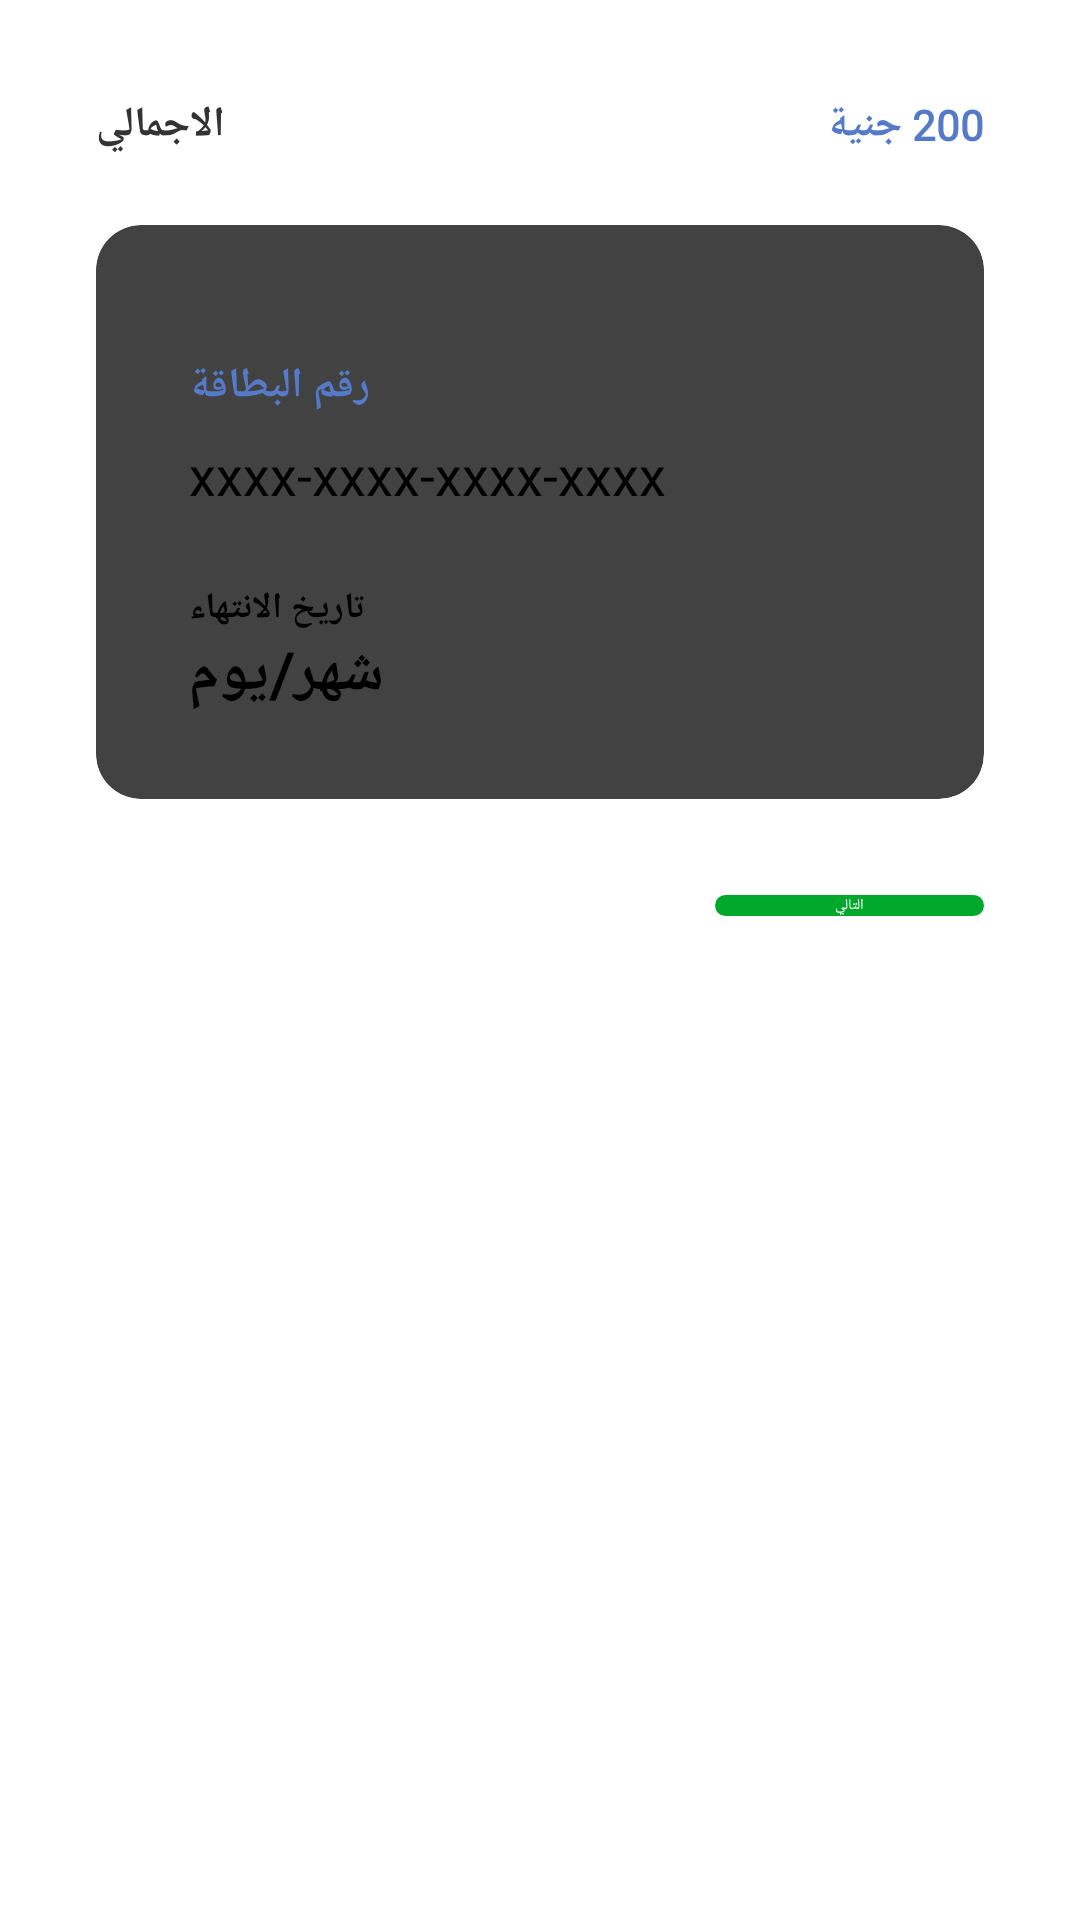

Write the Android layout XML for this screen, with the resource values it uses.
<!-- AndroidManifest.xml: application theme Theme.DaddysBurger -->
<!-- res/layout/activity_payment.xml -->
<?xml version="1.0" encoding="utf-8"?>
<androidx.constraintlayout.widget.ConstraintLayout xmlns:android="http://schemas.android.com/apk/res/android"
    xmlns:app="http://schemas.android.com/apk/res-auto"
    xmlns:tools="http://schemas.android.com/tools"
    android:layout_width="match_parent"
    android:layout_height="match_parent"
    tools:context=".View.Activites.Ordering.Payment">

    <LinearLayout
        android:id="@+id/layout"
        android:layout_width="0dp"
        android:layout_height="wrap_content"
        android:layout_marginStart="32dp"
        android:layout_marginTop="32dp"
        android:layout_marginEnd="32dp"
        android:orientation="horizontal"
        app:layout_constraintEnd_toEndOf="parent"
        app:layout_constraintStart_toStartOf="parent"
        app:layout_constraintTop_toTopOf="parent">

        <TextView
            android:id="@+id/tot2"
            android:layout_width="wrap_content"
            android:layout_height="wrap_content"
            android:layout_weight="1"
            android:fontFamily="@font/cairo_bold"
            android:text="الاجمالي"
            android:textAlignment="viewStart"
            android:textColor="@color/black_200"
            android:textSize="14sp"
            android:textStyle="bold" />

        <Space
            android:layout_width="wrap_content"
            android:layout_height="wrap_content"
            android:layout_weight="1" />

        <TextView
            android:id="@+id/total"
            android:layout_width="wrap_content"
            android:layout_height="wrap_content"
            android:layout_weight="1"
            android:fontFamily="@font/cairo_bold"
            android:text="200 جنية"
            android:textColor="@color/blue"
            android:textSize="14sp"
            android:textStyle="bold" />
    </LinearLayout>


    <androidx.cardview.widget.CardView
        android:id="@+id/cardView"
        android:layout_width="0dp"

        android:layout_height="wrap_content"
        android:layout_marginStart="32dp"
        android:layout_marginTop="24dp"
        android:layout_marginEnd="32dp"
        app:cardCornerRadius="15dp"
        app:layout_constraintEnd_toEndOf="parent"
        app:layout_constraintStart_toStartOf="parent"
        app:layout_constraintTop_toBottomOf="@+id/layout">


        <androidx.constraintlayout.widget.ConstraintLayout
            android:id="@+id/back"
            android:layout_width="match_parent"
            android:layout_height="wrap_content"
            android:layout_gravity="center"
            android:visibility="gone">


            <ImageView
                android:id="@+id/bg"
                android:layout_width="wrap_content"
                android:layout_height="wrap_content"
                android:layout_marginLeft="15dp"
                android:layout_marginTop="20dp"
                android:layout_marginRight="15dp"
                android:layout_marginBottom="20dp"
                app:layout_constraintBottom_toBottomOf="parent"
                app:layout_constraintEnd_toEndOf="parent"
                app:layout_constraintStart_toStartOf="parent"
                app:layout_constraintTop_toTopOf="parent"
                app:srcCompat="@drawable/img_map" />


            <LinearLayout
                android:id="@+id/linearLayout2"
                android:layout_width="match_parent"
                android:layout_height="50dp"
                android:layout_marginTop="16dp"
                android:background="@color/black"
                android:orientation="vertical"
                app:layout_constraintEnd_toEndOf="parent"
                app:layout_constraintStart_toStartOf="parent"
                app:layout_constraintTop_toTopOf="parent" />


            <TextView
                android:id="@+id/ee"
                android:layout_width="wrap_content"
                android:layout_height="wrap_content"
                android:layout_marginStart="8dp"
                android:layout_marginTop="16dp"
                android:layout_marginEnd="8dp"
                android:text="CVV"
                android:textColor="@color/blue"
                android:textSize="14sp"
                android:textStyle="bold"
                app:layout_constraintEnd_toEndOf="parent"
                app:layout_constraintHorizontal_bias="0.65"
                app:layout_constraintStart_toStartOf="parent"
                app:layout_constraintTop_toBottomOf="@+id/linearLayout2" />

            <EditText
                android:id="@+id/cvv"
                android:layout_width="40dp"
                android:layout_height="wrap_content"
                android:layout_marginStart="8dp"
                android:layout_marginTop="8dp"
                android:layout_marginEnd="8dp"
                android:layout_marginBottom="8dp"
                android:background="@android:color/transparent"
                android:digits="1234567890"
                android:ems="10"
                android:hint="xxx"
                android:inputType="numberPassword"
                android:maxLength="3"
                app:layout_constraintBottom_toBottomOf="parent"
                app:layout_constraintEnd_toEndOf="parent"
                app:layout_constraintHorizontal_bias="0.68"
                app:layout_constraintStart_toStartOf="parent"
                app:layout_constraintTop_toBottomOf="@+id/ee"
                app:layout_constraintVertical_bias="0.0" />


        </androidx.constraintlayout.widget.ConstraintLayout>

        <androidx.constraintlayout.widget.ConstraintLayout
            android:id="@+id/front"
            android:layout_width="match_parent"
            android:layout_height="wrap_content"
            android:layout_gravity="center"
            android:layout_marginLeft="15dp"
            android:layout_marginTop="20dp"
            android:layout_marginRight="15dp"
            android:layout_marginBottom="20dp"
            android:visibility="visible">


            <ImageView
                android:id="@+id/img"
                android:layout_width="wrap_content"
                android:layout_height="wrap_content"
                app:layout_constraintBottom_toBottomOf="parent"
                app:layout_constraintEnd_toEndOf="parent"
                app:layout_constraintStart_toStartOf="parent"
                app:layout_constraintTop_toTopOf="parent"
                app:srcCompat="@drawable/img_map" />


            <TextView
                android:id="@+id/textView3"
                android:layout_width="wrap_content"
                android:layout_height="wrap_content"
                android:layout_marginStart="16dp"
                android:layout_marginTop="24dp"
                android:fontFamily="@font/cairo_bold"
                android:text="رقم البطاقة"
                android:textColor="@color/blue"
                android:textSize="14sp"
                android:textStyle="bold"
                app:layout_constraintStart_toStartOf="parent"
                app:layout_constraintTop_toTopOf="parent" />


            <EditText
                android:id="@+id/card_number"
                android:layout_width="wrap_content"
                android:layout_height="wrap_content"
                android:layout_marginStart="16dp"
                android:layout_marginTop="8dp"
                android:background="@android:color/transparent"
                android:digits=" 1234567890"
                android:ems="10"
                android:hint="xxxx-xxxx-xxxx-xxxx"
                android:inputType="number"
                android:maxLength="19"
                android:textColor="@color/black"
                android:textSize="18sp"
                app:layout_constraintStart_toStartOf="parent"
                app:layout_constraintTop_toBottomOf="@+id/textView3" />

            <TextView
                android:id="@+id/price"
                android:layout_width="wrap_content"
                android:layout_height="wrap_content"
                android:layout_marginStart="16dp"
                android:layout_marginTop="24dp"
                android:fontFamily="@font/cairo_bold"
                android:text="تاريخ الانتهاء"
                android:textSize="12sp"
                android:textStyle="bold"
                app:layout_constraintStart_toStartOf="parent"
                app:layout_constraintTop_toBottomOf="@+id/card_number" />

            <EditText
                android:id="@+id/ex_date"
                android:layout_width="wrap_content"
                android:layout_height="wrap_content"
                android:layout_marginStart="16dp"
                android:layout_marginBottom="8dp"
                android:background="@android:color/transparent"
                android:ems="10"
                android:fontFamily="@font/cairo_bold"
                android:hint="شهر/يوم"
                android:inputType="phone"
                android:textColor="@color/black"
                android:textSize="20sp"
                android:textStyle="bold"
                app:layout_constraintBottom_toBottomOf="parent"
                app:layout_constraintStart_toStartOf="parent"
                app:layout_constraintTop_toBottomOf="@+id/price" />

        </androidx.constraintlayout.widget.ConstraintLayout>


    </androidx.cardview.widget.CardView>

    <Button
        android:id="@+id/next"
        android:layout_width="wrap_content"
        android:layout_height="wrap_content"
        android:layout_marginTop="32dp"
        android:layout_marginEnd="32dp"
        android:layout_marginBottom="8dp"
        android:fontFamily="@font/cairo_bold"
        android:background="@drawable/checkout_button"
        android:text="التالي"
        android:textColor="@color/white"
        app:layout_constraintBottom_toBottomOf="parent"
        app:layout_constraintEnd_toEndOf="parent"
        app:layout_constraintTop_toBottomOf="@+id/cardView"
        app:layout_constraintVertical_bias="0.0" />
</androidx.constraintlayout.widget.ConstraintLayout>
<!-- resources referenced by this layout -->
<resources>
  <color name="black">#FF000000</color>
  <color name="black_200">#333333</color>
  <color name="blue">#557AC7</color>
  <color name="white">#FFFFFFFF</color>
  <!-- drawable checkout_button (drawable-v24) -->
  <?xml version="1.0" encoding="utf-8"?>
  <shape xmlns:android="http://schemas.android.com/apk/res/android" android:shape="rectangle">
  
      <solid android:color="@color/green"/>
      <corners android:radius="100dp"/>
      <padding android:left="40dp" android:right="40dp"/>
  
  </shape>
  <!-- drawable img_map: png bitmap (drawable-xxhdpi, 80728 bytes) -->
  <style name="Theme.DaddysBurger" parent="Theme.MaterialComponents.DayNight.DarkActionBar">
          
          <item name="colorPrimary">@color/yellow_200</item>
          <item name="colorPrimaryVariant">@color/yellow_300</item>
          <item name="colorOnPrimary">@color/white</item>
          
          <item name="colorSecondary">@color/teal_200</item>
          <item name="colorSecondaryVariant">@color/teal_700</item>
          <item name="colorOnSecondary">@color/black</item>
          
          <item name="android:statusBarColor" tools:targetApi="l">?attr/colorPrimaryVariant</item>
          
      </style>
  <color name="green">#00A82B</color>
  <color name="yellow_200">#FAC600</color>
  <color name="yellow_300">#E1B200</color>
  <color name="teal_200">#FF03DAC5</color>
  <color name="teal_700">#FF018786</color>
</resources>
